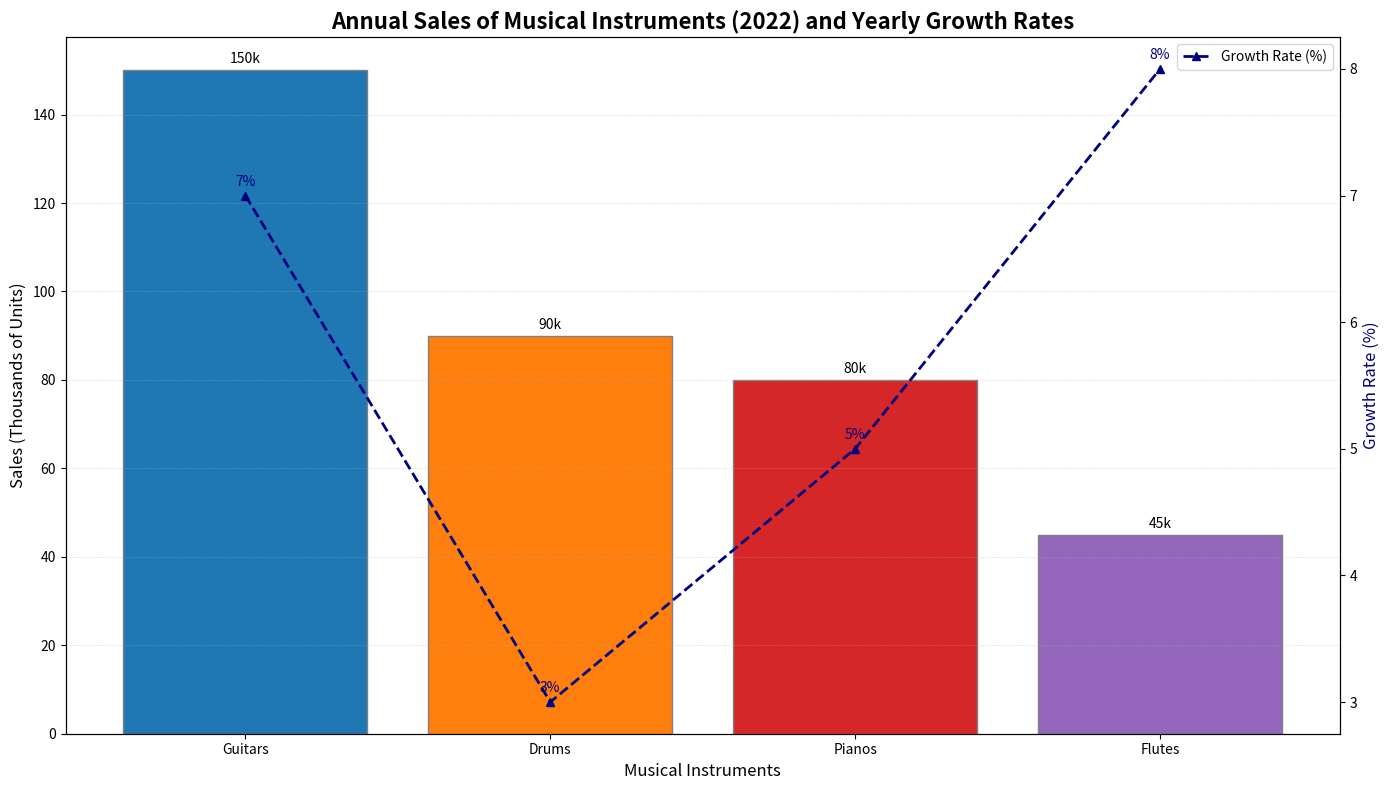

This chart was generated by the following Python code:
import matplotlib.pyplot as plt
import numpy as np

instruments = ['Guitars', 'Drums', 'Pianos', 'Flutes']
sales = [150, 90, 80, 45]
growth_rates = [7, 3, 5, 8]

fig, ax1 = plt.subplots(figsize=(14, 8))

bar_colors = ['#1f77b4', '#ff7f0e', '#d62728', '#9467bd']

# Bar chart for sales
bars = ax1.bar(instruments, sales, color=bar_colors, edgecolor='gray')  # Changed edge color
ax1.set_xlabel('Musical Instruments', fontsize=12)
ax1.set_ylabel('Sales (Thousands of Units)', fontsize=12, color='black')
ax1.set_title('Annual Sales of Musical Instruments (2022) and Yearly Growth Rates', fontsize=16, fontweight='bold')
ax1.yaxis.grid(True, linestyle=':', linewidth=0.5, alpha=0.7)  # Changed from dashed to dotted

# Annotate bar heights
for bar in bars:
    height = bar.get_height()
    ax1.annotate(f'{height}k', xy=(bar.get_x() + bar.get_width() / 2, height),
                 xytext=(0, 3), textcoords="offset points", ha='center', va='bottom', fontsize=10)

# Create a secondary axis for growth rates
ax2 = ax1.twinx()
ax2.plot(instruments, growth_rates, color='navy', marker='^', linestyle='--', linewidth=2, label='Growth Rate (%)')  # Changed marker and line style
ax2.set_ylabel('Growth Rate (%)', fontsize=12, color='navy')

# Annotate growth rates
for i, rate in enumerate(growth_rates):
    ax2.annotate(f'{rate}%', xy=(i, rate),
                 xytext=(0, 5), textcoords="offset points", ha='center', va='bottom', fontsize=10, color='navy')

# Create a legend for the line plot
lines, labels = ax2.get_legend_handles_labels()
ax2.legend(lines, labels, loc='upper right', fontsize=10)  # Moved legend location

fig.tight_layout()
plt.show()
